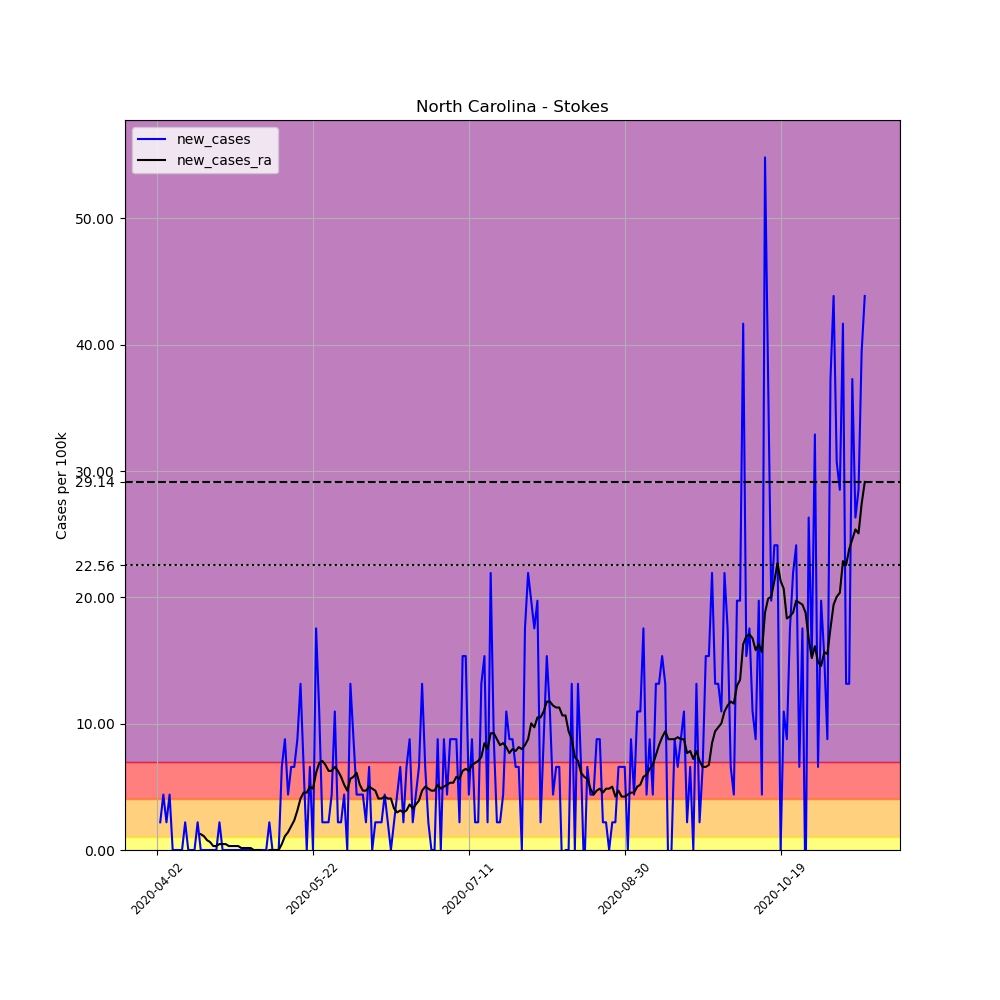

The table this chart was drawn from, first rows:
, date, county, state, fips, cases, deaths, COUNTY, STNAME, CTYNAME, POPESTIMATE2019, per_100k, new_cases, new_cases_ra
533894, 2020-04-02, Stokes, North Carolina, 37169, 2, 0, 169, North Carolina, Stokes, 45591, 4.387, , 
533895, 2020-04-03, Stokes, North Carolina, 37169, 3, 0, 169, North Carolina, Stokes, 45591, 6.58, 2.193, 
533896, 2020-04-04, Stokes, North Carolina, 37169, 5, 0, 169, North Carolina, Stokes, 45591, 10.97, 4.387, 
533897, 2020-04-05, Stokes, North Carolina, 37169, 6, 0, 169, North Carolina, Stokes, 45591, 13.16, 2.193, 
533898, 2020-04-06, Stokes, North Carolina, 37169, 8, 0, 169, North Carolina, Stokes, 45591, 17.55, 4.387, 
533899, 2020-04-07, Stokes, North Carolina, 37169, 8, 0, 169, North Carolina, Stokes, 45591, 17.55, 0.0, 
533900, 2020-04-08, Stokes, North Carolina, 37169, 8, 0, 169, North Carolina, Stokes, 45591, 17.55, 0.0, 
533901, 2020-04-09, Stokes, North Carolina, 37169, 8, 0, 169, North Carolina, Stokes, 45591, 17.55, 0.0, 
533902, 2020-04-10, Stokes, North Carolina, 37169, 8, 0, 169, North Carolina, Stokes, 45591, 17.55, 0.0, 
533903, 2020-04-11, Stokes, North Carolina, 37169, 9, 0, 169, North Carolina, Stokes, 45591, 19.74, 2.193, 
533904, 2020-04-12, Stokes, North Carolina, 37169, 9, 0, 169, North Carolina, Stokes, 45591, 19.74, 0.0, 
533905, 2020-04-13, Stokes, North Carolina, 37169, 9, 0, 169, North Carolina, Stokes, 45591, 19.74, 0.0, 
533906, 2020-04-14, Stokes, North Carolina, 37169, 9, 0, 169, North Carolina, Stokes, 45591, 19.74, 0.0, 
533907, 2020-04-15, Stokes, North Carolina, 37169, 10, 0, 169, North Carolina, Stokes, 45591, 21.93, 2.193, 
533908, 2020-04-16, Stokes, North Carolina, 37169, 10, 0, 169, North Carolina, Stokes, 45591, 21.93, 0.0, 1.253
533909, 2020-04-17, Stokes, North Carolina, 37169, 10, 0, 169, North Carolina, Stokes, 45591, 21.93, 0.0, 1.097
533910, 2020-04-18, Stokes, North Carolina, 37169, 10, 0, 169, North Carolina, Stokes, 45591, 21.93, 0.0, 0.7834
533911, 2020-04-19, Stokes, North Carolina, 37169, 10, 0, 169, North Carolina, Stokes, 45591, 21.93, 0.0, 0.6267
533912, 2020-04-20, Stokes, North Carolina, 37169, 10, 0, 169, North Carolina, Stokes, 45591, 21.93, 0.0, 0.3133
533913, 2020-04-21, Stokes, North Carolina, 37169, 10, 0, 169, North Carolina, Stokes, 45591, 21.93, 0.0, 0.3133
533914, 2020-04-22, Stokes, North Carolina, 37169, 11, 0, 169, North Carolina, Stokes, 45591, 24.13, 2.193, 0.47
533915, 2020-04-23, Stokes, North Carolina, 37169, 11, 0, 169, North Carolina, Stokes, 45591, 24.13, 0.0, 0.47
533916, 2020-04-24, Stokes, North Carolina, 37169, 11, 0, 169, North Carolina, Stokes, 45591, 24.13, 0.0, 0.47
533917, 2020-04-25, Stokes, North Carolina, 37169, 11, 0, 169, North Carolina, Stokes, 45591, 24.13, 0.0, 0.3133
533918, 2020-04-26, Stokes, North Carolina, 37169, 11, 0, 169, North Carolina, Stokes, 45591, 24.13, 0.0, 0.3133
533919, 2020-04-27, Stokes, North Carolina, 37169, 11, 0, 169, North Carolina, Stokes, 45591, 24.13, 0.0, 0.3133
533920, 2020-04-28, Stokes, North Carolina, 37169, 11, 0, 169, North Carolina, Stokes, 45591, 24.13, 0.0, 0.3133
533921, 2020-04-29, Stokes, North Carolina, 37169, 11, 0, 169, North Carolina, Stokes, 45591, 24.13, 0.0, 0.1567
533922, 2020-04-30, Stokes, North Carolina, 37169, 11, 0, 169, North Carolina, Stokes, 45591, 24.13, 0.0, 0.1567
533923, 2020-05-01, Stokes, North Carolina, 37169, 11, 0, 169, North Carolina, Stokes, 45591, 24.13, 0.0, 0.1567
533924, 2020-05-02, Stokes, North Carolina, 37169, 11, 0, 169, North Carolina, Stokes, 45591, 24.13, 0.0, 0.1567
533925, 2020-05-03, Stokes, North Carolina, 37169, 10, 0, 169, North Carolina, Stokes, 45591, 21.93, -2.193, 1.2688263138573217e-16
533926, 2020-05-04, Stokes, North Carolina, 37169, 10, 0, 169, North Carolina, Stokes, 45591, 21.93, 0.0, 1.2688263138573217e-16
533927, 2020-05-05, Stokes, North Carolina, 37169, 10, 0, 169, North Carolina, Stokes, 45591, 21.93, 0.0, 1.2688263138573217e-16
533928, 2020-05-06, Stokes, North Carolina, 37169, 10, 0, 169, North Carolina, Stokes, 45591, 21.93, 0.0, -0.1567
533929, 2020-05-07, Stokes, North Carolina, 37169, 10, 0, 169, North Carolina, Stokes, 45591, 21.93, 0.0, -0.1567
533930, 2020-05-08, Stokes, North Carolina, 37169, 11, 0, 169, North Carolina, Stokes, 45591, 24.13, 2.193, 1.2688263138573217e-16
533931, 2020-05-09, Stokes, North Carolina, 37169, 11, 0, 169, North Carolina, Stokes, 45591, 24.13, 0.0, 1.2688263138573217e-16
533932, 2020-05-10, Stokes, North Carolina, 37169, 11, 0, 169, North Carolina, Stokes, 45591, 24.13, 0.0, 1.2688263138573217e-16
533933, 2020-05-11, Stokes, North Carolina, 37169, 11, 0, 169, North Carolina, Stokes, 45591, 24.13, 0.0, 1.2688263138573217e-16
533934, 2020-05-12, Stokes, North Carolina, 37169, 14, 0, 169, North Carolina, Stokes, 45591, 30.71, 6.58, 0.47
533935, 2020-05-13, Stokes, North Carolina, 37169, 18, 0, 169, North Carolina, Stokes, 45591, 39.48, 8.774, 1.097
533936, 2020-05-14, Stokes, North Carolina, 37169, 20, 0, 169, North Carolina, Stokes, 45591, 43.87, 4.387, 1.41
533937, 2020-05-15, Stokes, North Carolina, 37169, 23, 0, 169, North Carolina, Stokes, 45591, 50.45, 6.58, 1.88
533938, 2020-05-16, Stokes, North Carolina, 37169, 26, 0, 169, North Carolina, Stokes, 45591, 57.03, 6.58, 2.35
533939, 2020-05-17, Stokes, North Carolina, 37169, 30, 0, 169, North Carolina, Stokes, 45591, 65.8, 8.774, 3.133
533940, 2020-05-18, Stokes, North Carolina, 37169, 36, 0, 169, North Carolina, Stokes, 45591, 78.96, 13.16, 4.073
533941, 2020-05-19, Stokes, North Carolina, 37169, 39, 0, 169, North Carolina, Stokes, 45591, 85.54, 6.58, 4.544
533942, 2020-05-20, Stokes, North Carolina, 37169, 39, 0, 169, North Carolina, Stokes, 45591, 85.54, 0.0, 4.544
533943, 2020-05-21, Stokes, North Carolina, 37169, 42, 0, 169, North Carolina, Stokes, 45591, 92.12, 6.58, 5.014
533944, 2020-05-22, Stokes, North Carolina, 37169, 42, 0, 169, North Carolina, Stokes, 45591, 92.12, 0.0, 4.857
533945, 2020-05-23, Stokes, North Carolina, 37169, 50, 0, 169, North Carolina, Stokes, 45591, 109.7, 17.55, 6.11
533946, 2020-05-24, Stokes, North Carolina, 37169, 55, 0, 169, North Carolina, Stokes, 45591, 120.6, 10.97, 6.894
533947, 2020-05-25, Stokes, North Carolina, 37169, 56, 0, 169, North Carolina, Stokes, 45591, 122.8, 2.193, 7.05
533948, 2020-05-26, Stokes, North Carolina, 37169, 57, 0, 169, North Carolina, Stokes, 45591, 125, 2.193, 6.737
533949, 2020-05-27, Stokes, North Carolina, 37169, 58, 0, 169, North Carolina, Stokes, 45591, 127.2, 2.193, 6.267
533950, 2020-05-28, Stokes, North Carolina, 37169, 60, 0, 169, North Carolina, Stokes, 45591, 131.6, 4.387, 6.267
533951, 2020-05-29, Stokes, North Carolina, 37169, 65, 0, 169, North Carolina, Stokes, 45591, 142.6, 10.97, 6.58
533952, 2020-05-30, Stokes, North Carolina, 37169, 66, 0, 169, North Carolina, Stokes, 45591, 144.8, 2.193, 6.267
533953, 2020-05-31, Stokes, North Carolina, 37169, 67, 0, 169, North Carolina, Stokes, 45591, 147, 2.193, 5.797
... 168 more rows
